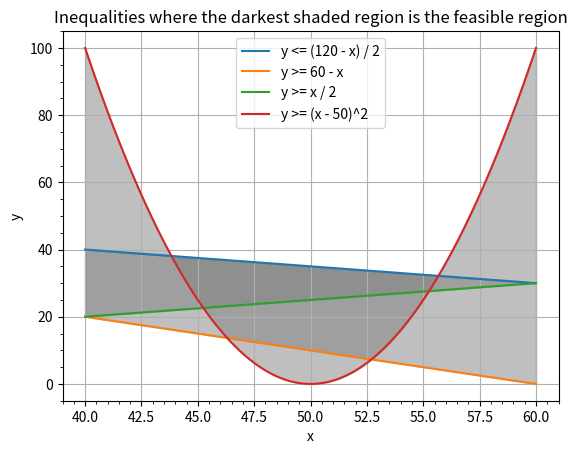

The script that saved this image: (Note: this script raises an exception after producing the figure.)
#!/usr/bin/env python3

# y <= (120 - x) / 2
# y >= 60 - x
# y >= x / 2
# y >= (x - 50)^2
# x, y >= 0

import numpy as np
import matplotlib.pyplot as plt


def f1(x):
    return (120 - x) / 2


def f2(x):
    return 60 - x


def f3(x):
    return x / 2


def f4(x):
    return (x - 50) ** 2


def plot(func, x, title):
    y = func(x)
    x = x[y >= 0]
    y = y[y >= 0]
    plt.plot(x, y, label=title)
    return x, y


def plot_all():
    x = np.linspace(40, 60, 1000)
    x1, y1 = plot(f1, x, 'y <= (120 - x) / 2')
    x2, y2 = plot(f2, x, 'y >= 60 - x')
    x3, y3 = plot(f3, x, 'y >= x / 2')
    x4, y4 = plot(f4, x, 'y >= (x - 50)^2')
    # fill between the curves as specified
    plt.fill_between(x1, y1, y2, color='gray', alpha=0.5)
    plt.fill_between(x1, y1, y3, color='gray', alpha=0.5)
    plt.fill_between(x1, y1, y4, color='gray', alpha=0.5)
    plt.xlabel('x')
    plt.ylabel('y')
    plt.legend()
    plt.grid()
    plt.title('Inequalities where the darkest shaded region is the feasible region')
    plt.minorticks_on()
    plt.savefig('plots/P4/inequalities.png')
    plt.show()


def main():
    plot_all()


if __name__ == '__main__':
    main()
